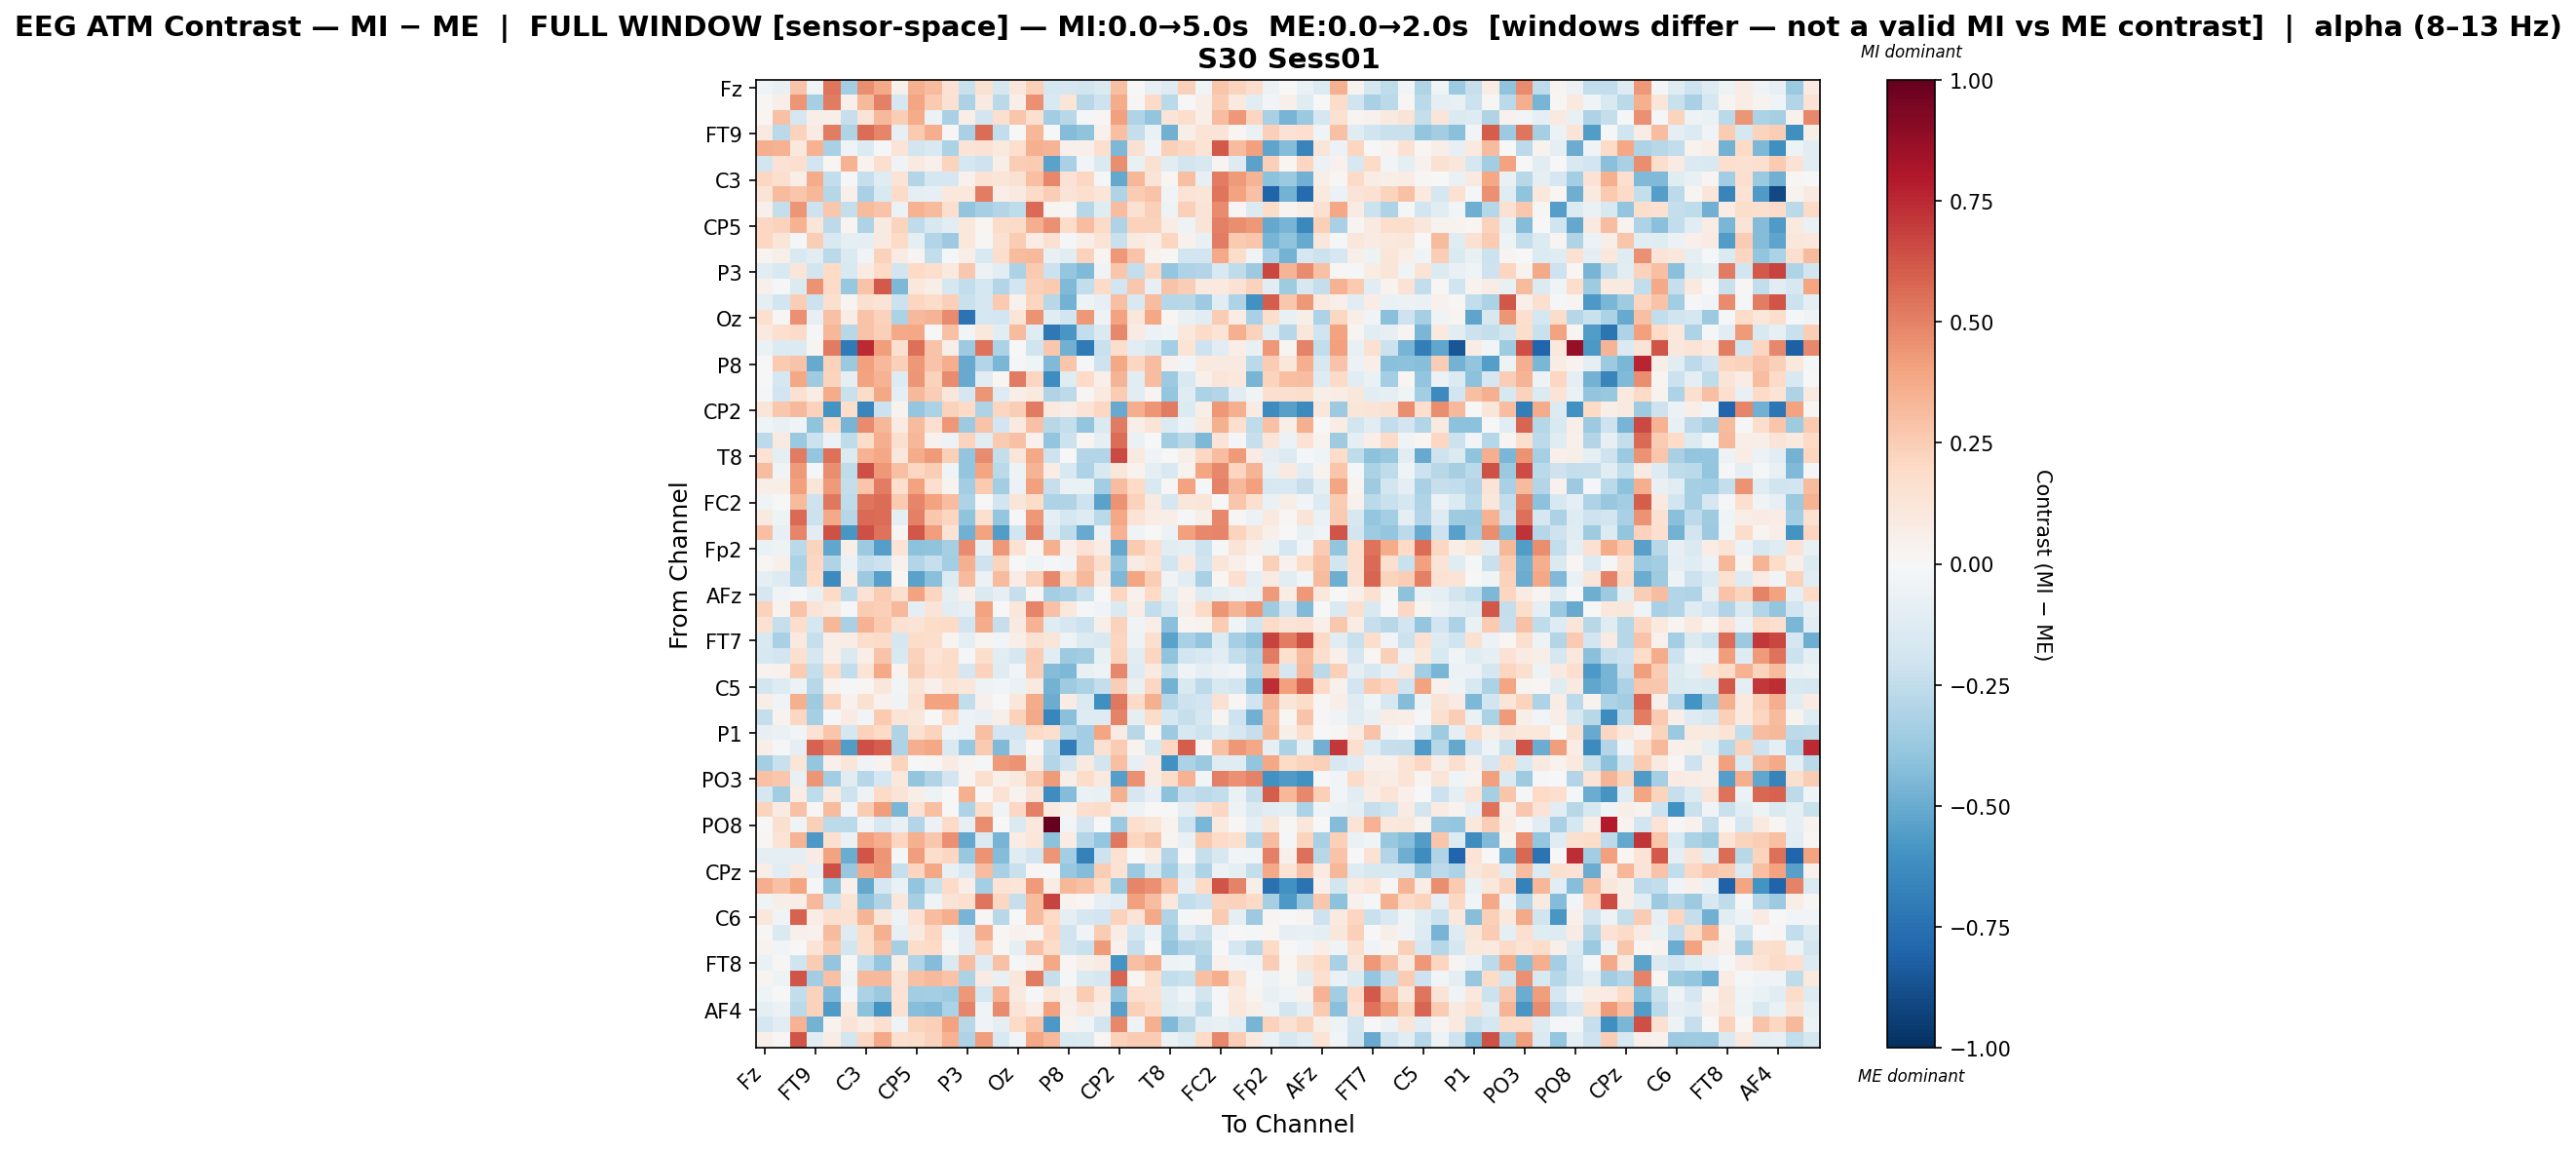

The file beside this chart, header and first rows:
, Fz, F3, F7, FT9, FC5, FC1, C3, T7, TP9, CP5, CP1, Pz, P3, P7, O1, Oz, O2, P4, P8, TP10, CP6, CP2, Cz
Fz, -0.04216, -0.0715, 0.2873, -0.04261, 0.5391, -0.3448, 0.4682, 0.3763, 0.04767, 0.355, 0.3203, 0.1415, -0.223, 0.1489, -0.1655, 0.1145, 0.2388, -0.1721, -0.1678, -0.1811, -0.1436, 0.2978, 0.001762
F3, 0.009177, 0.06905, 0.4421, -0.3315, 0.5191, 0.05338, 0.3273, 0.5039, -0.1694, 0.3966, 0.2619, 0.1512, -0.3189, 0.08656, -0.267, 0.05715, 0.4565, -0.1486, 0.1245, -0.2751, -0.2062, 0.3678, 0.0126
F7, 0.01754, 0.2937, -0.1701, 0.05727, 0.06099, -0.2292, 0.1276, 0.3251, 0.2482, 0.3686, -0.06023, -0.3234, 0.06598, -0.1948, 0.1579, 0.2766, 0.1639, -0.349, -0.2783, -0.01194, 0.02273, 0.4122, -0.2974
FT9, 0.08602, -0.2659, 0.2328, 0.08467, 0.5104, -0.2979, 0.5559, 0.4873, -0.08557, 0.2631, 0.3645, 0.01303, -0.3234, 0.5609, -0.2467, 0.005917, 0.3332, 0.0001072, -0.4302, -0.4, 0.04525, 0.2975, -0.2369
FC5, 0.3594, 0.3505, 0.1039, 0.35, -0.3215, -0.03864, -0.1348, -0.01038, 0.1394, -0.1921, -0.149, -0.3131, 0.1266, 0.1455, 0.09597, 0.1704, 0.3547, 0.338, 0.05415, 0.05428, 0.169, -0.4511, 0.1508
FC1, -0.1842, 0.146, 0.165, -0.1935, 0.01816, 0.349, 0.03722, 0.1666, -0.03301, 0.08995, 0.04869, 0.2234, -0.1743, -0.2103, 0.06753, 0.2439, 0.253, -0.538, -0.3262, -0.02765, -0.1469, 0.4649, -0.0714
C3, 0.2099, 0.1607, 0.06667, 0.3742, -0.2488, -0.02024, -0.2321, -0.1177, 0.1344, -0.2934, -0.1744, -0.1701, 0.03915, 0.1444, 0.1215, 0.1492, 0.3026, 0.4789, 0.1429, 0.2088, -0.01909, -0.5118, 0.3314
T7, 0.1274, 0.3176, 0.2757, 0.3296, -0.2831, 0.05467, -0.3219, -0.1507, 0.1953, -0.092, -0.08588, 0.1074, 0.1019, 0.5112, 0.06917, 0.08771, 0.1918, 0.2433, 0.1322, 0.1663, 0.1245, -0.2998, 0.2526
TP9, 0.04933, -0.2372, 0.4389, -0.2071, 0.27, -0.2377, 0.3179, 0.2871, -0.05838, 0.3455, 0.3182, 0.1691, -0.3908, -0.3322, -0.2935, -0.2556, 0.5675, 0.02766, 0.0103, -0.287, -0.1239, 0.3109, 0.1486
CP5, 0.2079, 0.2292, 0.3488, 0.1212, -0.2596, 0.02479, -0.3113, 0.08731, 0.2207, -0.2507, -0.1604, -0.1044, 0.1063, 0.01863, 0.1823, 0.1939, 0.3627, 0.4564, 0.1837, 0.3124, 0.1877, -0.3088, 0.2272
CP1, 0.2074, 0.1232, -0.0115, 0.2494, -0.1485, -0.0907, -0.1002, 0.08622, 0.1971, -0.09954, -0.2942, -0.3609, 0.1025, 0.0148, 0.1514, 0.2527, 0.07722, 0.1523, -0.01372, 0.06898, 0.1386, -0.2237, 0.08766
Pz, 0.02511, 0.05541, -0.1503, -0.1055, -0.2724, -0.1414, -0.03237, 0.2324, 0.08081, 0.0284, -0.2493, -0.01886, 0.05497, -0.1507, 0.1766, 0.3154, 0.3244, -0.07601, -0.1064, 0.2314, 0.02478, 0.433, 0.2879
P3, -0.1049, -0.1516, 0.1205, -0.1823, 0.2005, -0.1488, 0.08464, 0.1985, -0.1803, 0.1958, 0.1664, 0.09937, 0.2661, -0.05579, -0.1155, -0.3198, 0.2642, -0.2119, -0.3829, -0.4398, -0.038, 0.2796, -0.238
P7, 0.04795, -0.02141, -0.1362, 0.4499, 0.1936, -0.3816, 0.287, 0.6109, -0.4492, 0.1018, 0.05549, -0.1739, -0.2484, -0.1775, -0.2938, -0.1882, 0.2378, 0.2643, -0.4397, -0.247, 0.19, -0.1906, 0.2671
O1, -0.09765, -0.1843, 0.2467, -0.2155, 0.1608, 0.02458, 0.1615, 0.1339, -0.2174, 0.2181, 0.1863, 0.2356, -0.221, -0.1703, 0.259, 0.04624, 0.2166, -0.2741, -0.4715, -0.04921, -0.08145, 0.3024, -0.1508
Oz, 0.1672, 0.01284, 0.4587, -0.0795, 0.2951, 0.07303, 0.2875, 0.2291, -0.3143, 0.323, 0.3421, 0.4722, -0.7344, -0.1775, -0.1921, 0.1215, 0.4476, -0.1212, -0.1889, 0.4353, -0.04741, 0.4062, 0.1121
O2, 0.09521, 0.1649, 0.1919, -0.009247, 0.3327, -0.2751, 0.2818, 0.2407, 0.38, 0.3833, -0.002579, 0.2945, -0.0305, 0.1053, -0.1134, 0.3137, -0.1179, -0.7183, -0.585, -0.2491, -0.1436, 0.4834, 0.08086
P4, -0.06637, -0.1371, -0.1333, 0.02772, 0.5167, -0.705, 0.7426, 0.4212, 0.157, 0.5517, 0.2838, 0.05774, -0.3615, 0.5431, -0.3175, -0.004577, -0.1958, 0.2659, -0.4766, -0.7046, -0.2195, 0.1797, -0.1091
P8, 0.0009001, 0.2602, 0.2869, -0.5058, 0.2274, -0.3691, 0.4138, 0.3278, 0.2352, 0.4355, 0.2834, 0.3649, -0.502, -0.2946, -0.4581, -0.01201, -0.04081, -0.4434, 0.2804, -0.01696, -0.21, 0.3887, 0.2044
TP10, 0.004483, -0.1792, 0.3831, -0.3591, 0.2197, -0.09802, 0.4058, 0.3492, -0.1314, 0.4426, 0.233, 0.4763, -0.5042, -0.1147, 0.0201, 0.5191, 0.214, -0.6178, -0.1228, 0.1996, 0.04921, 0.341, -0.1149
CP6, -0.01637, -0.1921, 0.1489, 0.07234, 0.3687, -0.2192, 0.1852, 0.3906, -0.09291, 0.3219, 0.2454, 0.111, -0.1685, 0.4398, -0.1269, 0.06876, 0.09509, -0.3028, -0.2636, 0.01499, 0.09552, 0.2557, -0.109
CP2, 0.1243, 0.2676, 0.3261, 0.2273, -0.5946, 0.172, -0.6506, -0.2171, 0.03689, -0.3878, -0.3134, 0.2292, 0.199, -0.3112, 0.218, 0.2442, 0.517, 0.09529, 0.06002, 0.1329, 0.209, -0.5014, 0.3652
Cz, -0.04052, -0.07108, -0.03871, -0.4042, 0.1869, -0.4664, 0.4688, 0.3347, 0.07978, 0.3146, 0.1619, 0.4375, -0.3671, 0.2851, -0.1931, 0.09082, 0.2931, -0.2812, -0.2367, -0.3935, -0.1417, 0.5223, 0.06515
C4, -0.2587, 0.09283, -0.3742, -0.2149, -0.05817, -0.2556, 0.1845, 0.3624, 0.1573, 0.3302, 0.0463, -0.05084, 0.2225, -0.1042, 0.2654, 0.2924, 0.03951, -0.3966, -0.2147, 0.03035, -0.09122, 0.5588, -0.06345
T8, 0.1426, -0.08906, 0.5221, -0.3895, 0.5473, -0.133, 0.3486, 0.3863, 0.1108, 0.3691, 0.4223, 0.2378, -0.398, 0.4705, -0.2373, 0.1245, 0.3854, -0.2067, -0.0003378, -0.2957, -0.2961, 0.6576, 0.098
FT10, 0.3111, -0.03742, 0.4285, -0.01256, 0.4629, -0.2536, 0.6457, 0.4337, 0.3042, 0.207, 0.2439, -0.04229, -0.3978, 0.3913, -0.2717, -0.05248, 0.3437, 0.07627, -0.1506, -0.3062, -0.1495, 0.114, 0.03778
FC6, 0.06771, 0.05712, 0.4128, 0.1223, 0.4274, -0.2413, 0.2747, 0.5127, 0.1699, 0.4022, 0.1703, 0.03676, -0.3465, 0.2623, -0.3494, -0.05978, 0.4063, -0.2281, -0.06524, -0.06345, -0.3441, 0.3111, 0.2002
FC2, -0.04413, -0.00226, 0.3184, -0.2037, 0.5236, -0.254, 0.5371, 0.5561, 0.2619, 0.4896, 0.4054, 0.3061, -0.3072, 0.002267, -0.1928, 0.1178, 0.186, -0.3071, -0.297, -0.2073, -0.5351, 0.4461, 0.2311
F4, 0.08896, -0.05305, 0.5665, -0.2164, 0.381, -0.2865, 0.5694, 0.5618, -0.09144, 0.5063, 0.2723, 0.2133, -0.3995, 0.1635, -0.3838, -0.01998, 0.4369, -0.09177, -0.1729, -0.1296, -0.2663, 0.3855, 0.1383
F8, 0.2972, -0.08124, 0.4861, -0.1098, 0.6338, -0.5858, 0.6407, 0.543, 0.02162, 0.6213, 0.4209, 0.137, -0.4779, 0.3985, -0.556, -0.1865, 0.493, -0.1297, -0.2509, -0.5024, -0.05521, 0.3473, -0.0352
Fp2, -0.06973, -0.05301, -0.2701, 0.2207, -0.5205, 0.06084, -0.3655, -0.5498, 0.1358, -0.4124, -0.4041, -0.3315, 0.469, -0.07354, 0.4297, 0.1407, 0.02224, 0.3537, 0.04961, 0.1445, 0.0728, -0.5082, 0.2579
AF7, 0.008465, 0.05111, -0.3135, 0.206, -0.304, -0.06405, -0.2414, -0.2164, 0.04188, -0.2969, -0.2291, -0.338, 0.3517, -0.2058, 0.2252, 0.002398, -0.03978, -0.01697, -0.03004, 0.2854, 0.1744, -0.3982, 0.07878
AF3, -0.09385, -0.1262, -0.2891, 0.1965, -0.6334, 0.06913, -0.3626, -0.5444, 0.02232, -0.532, -0.4217, -0.138, 0.3179, -0.05923, 0.317, 0.07538, 0.2392, 0.4768, 0.1827, 0.3234, 0.09317, -0.4475, 0.3971
AFz, -0.1667, -0.034, -0.009879, -0.07382, 0.2028, -0.2508, 0.1473, 0.2535, 0.1639, 0.4015, 0.2129, -0.0913, 0.05116, -0.1464, -0.08578, -0.2329, 0.008509, -0.3382, -0.3156, -0.226, 0.004191, 0.216, 0.04424
F1, 0.233, 0.03557, 0.2864, 0.1295, 0.08965, -0.01034, 0.256, 0.2346, 0.3225, -0.09996, 0.1255, -0.1114, -0.08219, 0.4036, 0.007448, 0.1132, 0.4885, 0.2904, 0.1068, -0.008293, -0.03832, -0.1461, 0.07458
F5, 0.1501, -0.2333, 0.1744, -0.1784, 0.3332, -0.3278, 0.3476, 0.2606, 0.1552, 0.1364, 0.1863, 0.2015, -0.1929, 0.3681, -0.2274, 0.08654, 0.3492, -0.1198, -0.1665, -0.2177, 0.0549, 0.2275, -0.0338
FT7, -0.1553, -0.3234, 0.09655, -0.2326, 0.06997, 0.07706, 0.1775, 0.1898, -0.1775, 0.183, 0.1772, 0.03038, -0.09162, 0.02731, -0.02439, 0.06368, 0.1528, 0.1246, -0.04792, -0.1393, -0.1499, 0.2163, -0.0501
FC3, -0.158, -0.1904, 0.1638, -0.1676, 0.06631, -0.1413, 0.06333, 0.2824, -0.1547, 0.2287, 0.1329, 0.1831, -0.0104, 0.1724, -0.1037, -0.1694, 0.2553, -0.1152, -0.361, -0.3474, -0.07075, 0.226, -0.1171
C1, 0.03708, 0.04047, 0.2534, -0.24, 0.1917, -0.2426, 0.1333, 0.3773, 0.0322, 0.2456, 0.1714, 0.1856, -0.17, 0.2293, -0.1201, -0.02587, 0.2447, -0.4323, -0.4491, -0.07751, -0.05303, 0.4836, -0.1268
C5, -0.1827, -0.1299, -0.06056, -0.2792, 0.03152, -0.02116, 0.01689, 0.1161, -0.02821, 0.1243, 0.04828, 0.1347, 0.1107, -0.04913, -0.02746, -0.06456, 0.09441, -0.4746, -0.3563, -0.3187, -0.241, 0.2428, -0.07618
TP7, 0.06609, -0.0379, 0.3534, -0.3547, 0.2193, 0.04129, 0.1533, 0.0444, -0.03512, 0.156, 0.4062, 0.405, -0.2499, 0.05167, -7.597422546587492e-05, 0.1112, 0.3716, -0.4966, 0.07701, -0.1483, -0.6151, 0.5295, 0.1901
CP3, -0.2399, 0.03733, 0.2056, -0.3341, -0.02221, 0.0815, -0.02901, 0.263, 0.1361, 0.1107, -0.004064, 0.1994, -0.057, -0.07683, 0.05567, 0.2332, 0.3785, -0.649, -0.4196, -0.1274, -0.1324, 0.4926, -0.09503
P1, -0.0849, -0.06549, -0.02566, 0.1424, 0.2775, -0.1763, 0.2323, 0.2016, -0.302, 0.1555, 0.2202, -0.04159, -0.05924, 0.3038, -0.1931, -0.1949, 0.1978, 0.1718, -0.285, -0.3509, 0.3947, 0.08113, -0.2756
P5, 0.06819, -0.01896, -0.09828, 0.5903, 0.4933, -0.5567, 0.6451, 0.6084, -0.3081, 0.3622, 0.3836, -0.1445, -0.3825, 0.2578, -0.441, -0.1419, 0.01251, -0.2731, -0.6891, -0.3413, 0.1541, 0.2537, 0.03228
PO7, -0.3428, -0.2207, 0.1226, -0.3878, 0.04991, 0.1245, -0.03263, 0.03439, 0.2208, -0.00705, 0.0149, 0.07998, 0.031, -0.01787, 0.4268, 0.448, 0.0845, -0.2948, -0.1924, 0.09017, -0.1821, 0.2983, -0.08393
PO3, 0.2953, 0.2708, -0.07757, 0.444, -0.3509, -0.1077, -0.2861, -0.1727, 0.1076, -0.3976, -0.302, -0.1802, 0.02557, 0.1635, 0.05327, 0.09482, 0.2572, 0.4224, 0.05968, 0.1802, 0.09712, -0.5542, 0.4544
POz, -0.1682, -0.3451, 0.07427, -0.2516, 0.08904, -0.2077, -0.04865, 0.1962, 0.1256, 0.06676, -0.0516, -0.006741, 0.3566, -5.6891081525183625e-05, 0.1408, 0.03185, 0.1289, -0.6214, -0.4349, -0.06642, -0.07751, 0.3572, -0.1656
PO4, 0.2238, 0.08429, 0.2911, 0.008141, 0.3132, -0.02876, 0.2531, 0.4145, -0.4547, 0.1441, 0.3003, 0.003276, -0.3089, 0.1811, -0.04006, 0.2099, 0.5019, 0.09946, 0.03853, 0.1686, 0.1812, 0.07218, -0.05354
PO8, 0.001717, 0.1612, -0.04619, 0.2367, -0.2645, -0.2726, -0.03381, -0.1627, -0.07411, -0.2907, -0.0569, 0.1943, -0.08383, 0.4614, -0.001182, -0.1434, 0.1084, 1.0, -0.02629, -0.1679, 0.0005282, -0.368, 0.1652
P6, 0.0144, 0.1403, 0.3395, -0.5735, 0.1598, -0.07001, 0.409, 0.3649, 0.2147, 0.3582, 0.2722, 0.4568, -0.5109, -0.1483, -0.467, 0.07796, 0.1193, -0.408, 0.07799, -0.296, -0.3844, 0.5309, 0.2147
P2, -0.08942, -0.09068, -0.09085, 0.08178, 0.4007, -0.4991, 0.6294, 0.4385, -0.01985, 0.4172, 0.1746, 0.2047, -0.3767, 0.448, -0.4328, -0.1193, -0.1877, 0.4404, -0.3394, -0.679, -0.2076, 0.1528, -0.007429
CPz, 0.06785, -0.1095, 0.09077, -0.085, 0.6459, -0.3751, 0.3755, 0.4337, -0.2281, 0.2141, 0.3879, -0.07345, -0.151, 0.31, -0.3206, -0.2211, 0.00993, -0.01214, -0.3761, -0.432, 0.2454, 0.1425, -0.3727
CP4, 0.3606, 0.2907, 0.3979, -0.01867, -0.3991, 0.0482, -0.5104, -0.1705, -0.06661, -0.3956, -0.2251, 0.1901, 0.06821, -0.3394, 0.1388, 0.12, 0.4223, 0.07161, 0.3323, 0.2923, 0.182, -0.3708, 0.4875
TP8, -0.04683, 0.06121, 0.06489, 0.3211, -0.1987, 0.1332, -0.4118, -0.2985, 0.1166, -0.3308, -0.0417, 0.1314, 0.1572, 0.5352, 0.2071, -0.2311, 0.3154, 0.6794, 0.0348, 0.02201, -0.0817, -0.1059, 0.408
C6, 0.1115, -0.03693, 0.589, 0.0739, 0.1716, 0.1517, 0.3365, 0.1221, -0.05279, 0.1439, 0.3075, 0.3594, -0.4632, 0.009088, -0.2769, -0.005925, 0.3178, 0.2012, -0.08926, -0.1649, -0.1915, 0.2325, 0.1321
C2, 0.009086, -0.1444, 0.04791, 0.0432, 0.3148, -0.1285, 0.1867, 0.3559, -0.08457, 0.08879, 0.2035, -0.04583, -0.1124, 0.3661, 0.01424, 0.04001, 0.02584, 0.2146, -0.1988, -0.03731, 0.2572, 0.07696, -0.1754
FC4, 0.03203, -0.02887, 0.00627, 0.1402, 0.2592, -0.1838, 0.1782, 0.2939, -0.3316, 0.182, 0.1974, 0.01952, -0.114, 0.23, 0.01538, -0.09069, 0.2947, 0.1826, -0.1865, -0.2192, 0.423, 0.04401, -0.2339
FT8, -0.06484, 0.01203, -0.1999, 0.2516, -0.3961, 0.01417, -0.2453, -0.3848, 0.05677, -0.298, -0.437, -0.1433, 0.3095, -0.1289, 0.2934, -0.0205, 0.03946, 0.3886, 0.01958, 0.06077, 0.0859, -0.586, 0.3034
F6, 0.0285, -0.04849, 0.6289, -0.3466, 0.2906, -0.04937, 0.3248, 0.3272, 0.1297, 0.2898, 0.3229, 0.284, -0.3194, 0.08366, -0.07185, 0.1099, 0.5158, -0.2272, -0.01493, -0.1479, -0.1673, 0.581, 0.01746
AF8, -0.04415, 0.001257, -0.2457, 0.2337, -0.4346, -0.01696, -0.3181, -0.3736, 0.1447, -0.3454, -0.3412, -0.355, 0.4326, -0.1737, 0.3458, 0.08971, -0.008321, 0.1149, 0.06172, 0.2519, 0.1064, -0.3927, 0.1651
... 3 more rows
